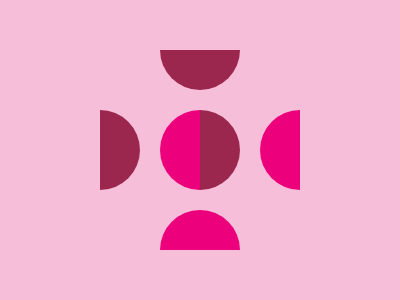

Reproduce this picture with HTML and CSS.

<!-- file: halfcircles.html -->
<div class="circle-mid-left"></div>
<div class="circle-mid-right"></div>
<div class="circle-top"></div>
<div class="circle-left"></div>
<div class="circle-bottom"></div>
<div class="circle-right"></div>

<link rel="stylesheet" href="style.css">

/* file: style.css */
  body {
    background: #F7BED9;
  }
  .circle-mid-left {
    width: 40px;
    height: 80px;
    background: #EC007B;
    position: absolute;
    margin: auto;
    top: 0; left: -40; bottom: 0; right: 0;
    border-bottom-left-radius: 50px;
    border-top-left-radius: 50px;
  }
  .circle-mid-right {
    width: 40px;
    height: 80px;
    background: #9C274E;
    position: absolute;
    margin: auto;
    top: 0; left: 40; bottom: 0; right: 0;
    border-bottom-right-radius: 50px;
    border-top-right-radius: 50px;
  }
  .circle-top {
    width: 80px;
    height: 40px;
    background: #9C274E;
    position: absolute;
    margin: auto;
    top: -160; left: 0; bottom: 0; right: 0;
    border-bottom-left-radius: 50px;
    border-bottom-right-radius: 50px;
  }
  .circle-bottom {
    width: 80px;
    height: 40px;
    background: #EC007B;
    position: absolute;
    margin: auto;
    top: 160; left: 0; bottom: 0; right: 0;
    border-top-left-radius: 50px;
    border-top-right-radius: 50px;
  }
  .circle-right {
    width: 40px;
    height: 80px;
    background: #EC007B;
    position: absolute;
    margin: auto;
    top: 0; left: 160; bottom: 0; right: 0;
    border-top-left-radius: 50px;
    border-bottom-left-radius: 50px;
  }
  .circle-left {
    width: 40px;
    height: 80px;
    background: #9C274E;
    position: absolute;
    margin: auto;
    top: 0; left: -160; bottom: 0; right: 0;
    border-top-right-radius: 50px;
    border-bottom-right-radius: 50px;
  }